Run: headless pygame with SDL's dummy video driver; simulated clock (each Clock.tick advances the game by its frame time, no real sleeping); random seed 0; keys injected as events and as key.get_pressed() state; no mouse input.
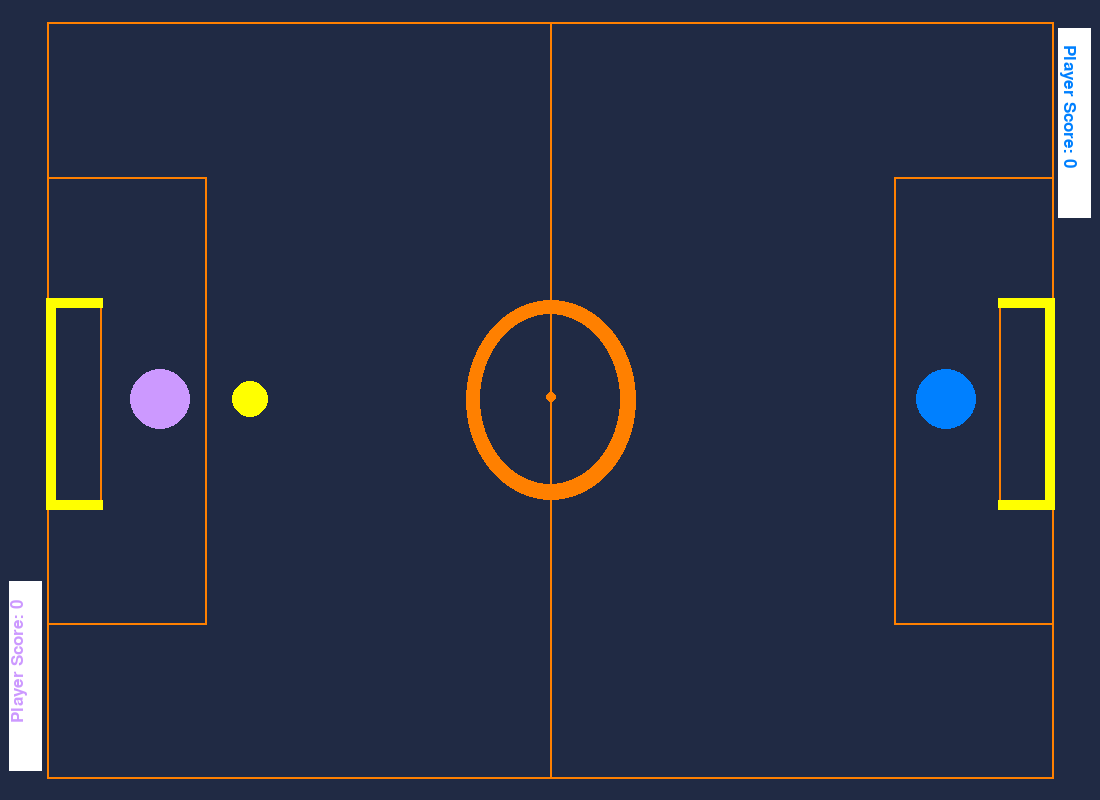
Frame 1 of 4 · flips 1–60 · no input
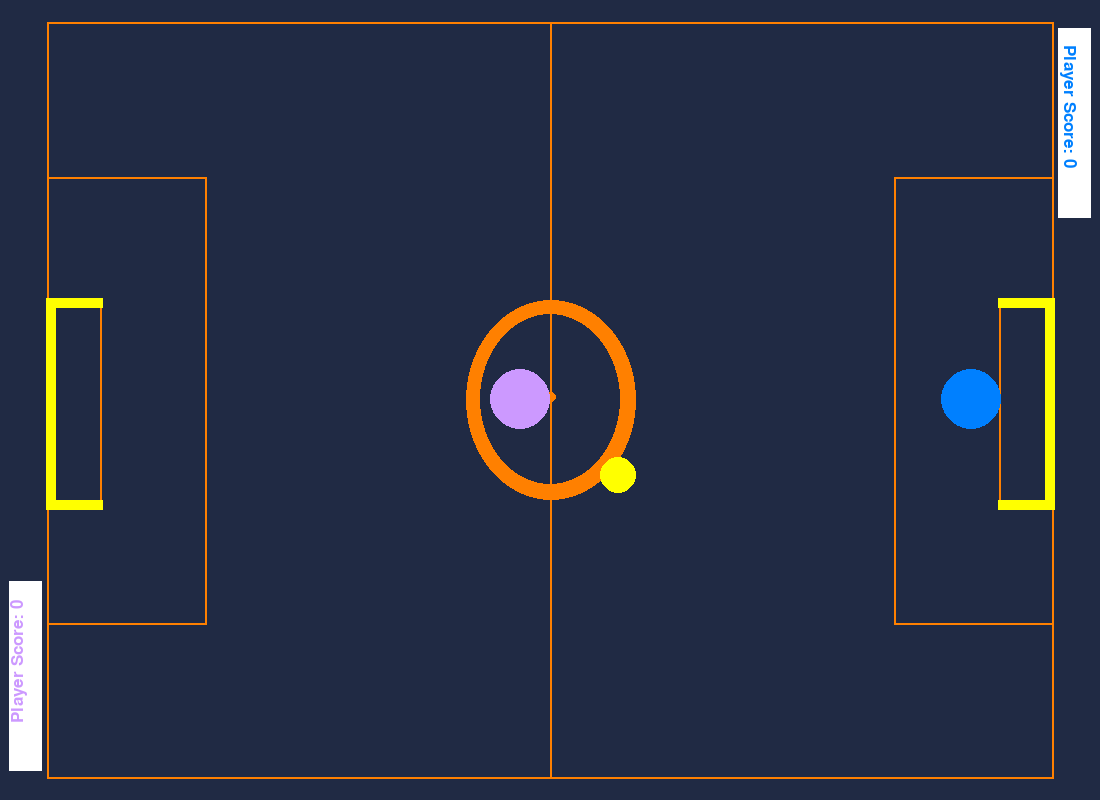
Frame 2 of 4 · flips 61–180 · tapped SPACE, RETURN · held RIGHT (→), D
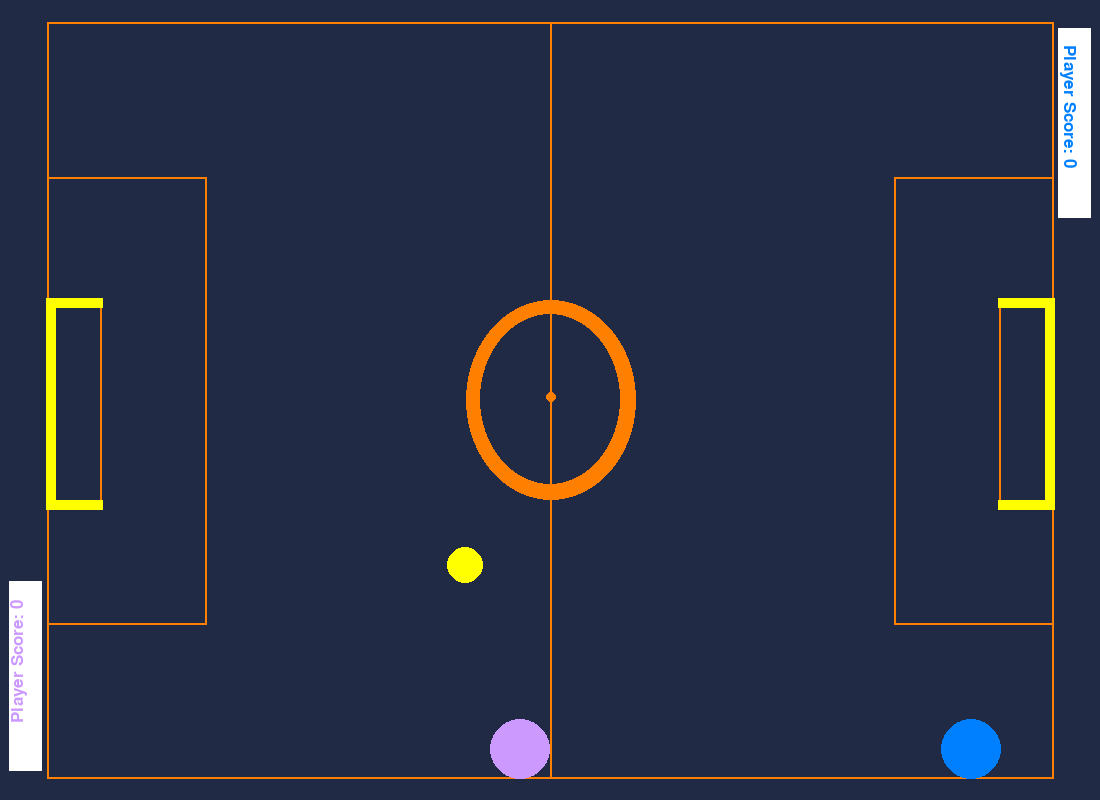
Frame 3 of 4 · flips 181–300 · held DOWN (↓), S
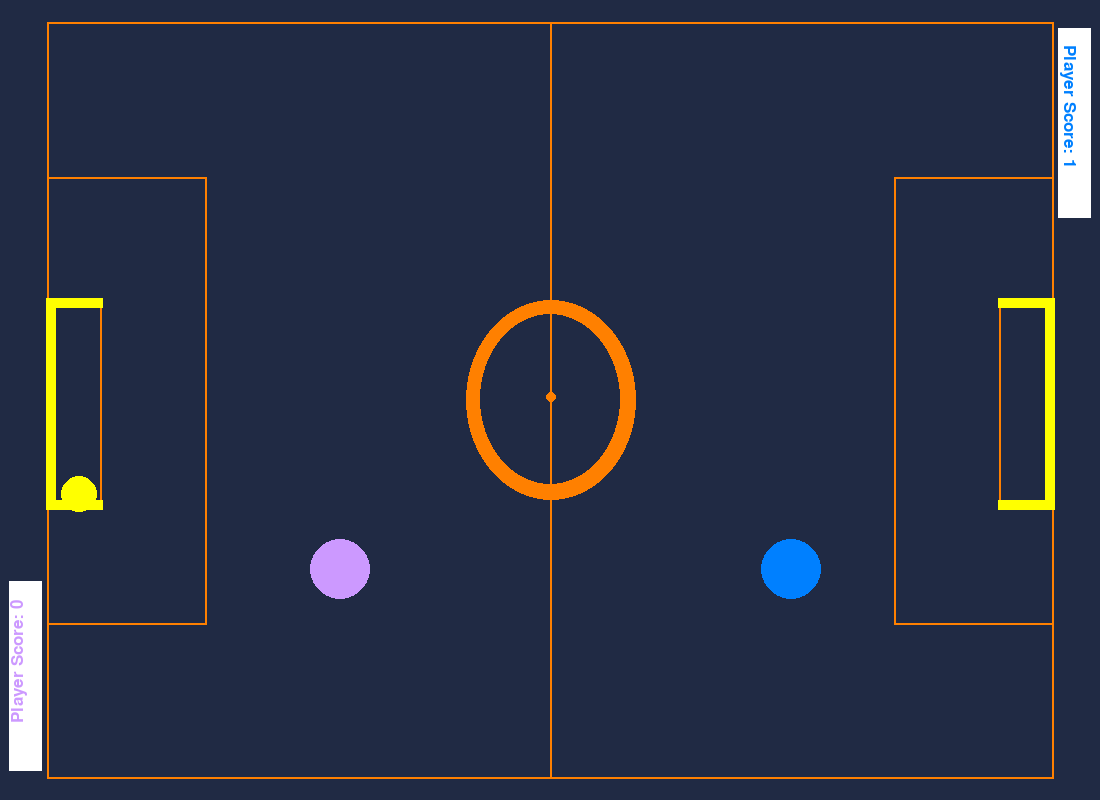
Frame 4 of 4 · flips 301–420 · held LEFT (←), A, UP (↑), W

The pygame program that drew these frames:

import pygame
from pygame.locals import *
import random

# Pygame setup
pygame.init()
dis_width = 1100
dis_height = 800
screen = pygame.display.set_mode((dis_width, dis_height))
pygame.display.set_caption("2D Football by ShervinMoh")
clock = pygame.time.Clock()
running = True

# Create Circle and Movement
class Circle:
    def __init__(self, x, y, color):
        self.x = x
        self.y = y
        self.radius = 30
        self.speed = 5
        self.color = color

    def move(self, dx, dy):
        # Check if the new position will overlap with the red rectangle
        if not self.is_blocking(self.x + dx * self.speed, self.y + dy * self.speed):
            self.x += dx * self.speed
            self.y += dy * self.speed

    # Set area limit for gate
    def is_blocking(self, x, y):
        # Red gate position for set blocking method
        red_rect_pos = (972, 270)
        red_rect_width = 57
        red_rect_height = 266

        if x > red_rect_pos[0] and x < red_rect_pos[0] + red_rect_width and y > red_rect_pos[1] and y < red_rect_pos[1] + red_rect_height:
            return True
        else:
            # Blue gate position for set blocking method
            blue_rect_pos = (70, 270)
            blue_rect_width = 57
            blue_rect_height = 266

            if x > blue_rect_pos[0] and x < blue_rect_pos[0] + blue_rect_width and y > blue_rect_pos[1] and y < blue_rect_pos[1] + blue_rect_height:
                return True
            else:
                return False

    def draw(self):
        pygame.draw.circle(screen, self.color, (self.x, self.y), self.radius)

# Create Ball
class Ball:
    def __init__(self, x, y):
        self.x = x
        self.y = y
        self.radius = 18
        self.speed = 5
        self.color = (255, 255, 0)
        self.target = random.choice([circle1, circle2])
        self.in_gate = False
        self.score1 = 0
        self.score2 = 0
        self.just_scored = False
        self.time_elapsed = None  # New attribute to keep track of time elapsed since entering a gate

    def move(self):
        if self.target is not None:
            dx = (self.target.x - self.x) / ((self.target.x - self.x) ** 2 + (self.target.y - self.y) ** 2) ** 0.5
            dy = (self.target.y - self.y) / ((self.target.x - self.x) ** 2 + (self.target.y - self.y) ** 2) ** 0.5
            self.x += dx * self.speed
            self.y += dy * self.speed
        else:
            # Check if the circle is hitting the border of the screen
            if self.x - self.radius <= 50:
                self.move_dx = abs(self.move_dx)
            elif self.x + self.radius >= 1050:
                self.move_dx = -abs(self.move_dx)
            if self.y - self.radius <= 24:
                self.move_dy = abs(self.move_dy)
            elif self.y + self.radius >= 770:
                self.move_dy = -abs(self.move_dy)

            # Check if the circle is hitting the poles
            if (70 < self.x < 127 and 298 - self.radius < self.y < 308) or \
               (70 < self.x < 127 and 500 - self.radius < self.y < 510 + self.radius) or \
               (972 < self.x < 1027 and 298 - self.radius < self.y < 308) or \
               (972 < self.x < 1027 and 500 - self.radius < self.y < 510 + self.radius):
                self.move_dy = -self.move_dy

            # Check if the white circle is inside one of the gates
            if (70 <= self.x <= 127 and 308 < self.y < 500) or \
               (972 <= self.x <= 1027 and 308 < self.y < 500):
                self.in_gate = True
                if self.time_elapsed is None:
                    self.time_elapsed = pygame.time.get_ticks()  # Set the time elapsed since entering the gate
            else:
                self.in_gate = False
                self.time_elapsed = None  # Reset the time elapsed if the ball is not inside a gate

            # Gradually decrease the speed of the white circle if it's inside a gate
            if self.in_gate:
                self.speed -= 1
                
            # If 5 seconds have elapsed since entering the gate, reset the ball's position to the center of the field
            if self.time_elapsed is not None and pygame.time.get_ticks() - self.time_elapsed >= 5000:
                self.x = dis_width / 2
                self.y = dis_height / 2
                self.speed = 5
                self.target = random.choice([circle1, circle2])
                self.in_gate = False
                self.time_elapsed = None
                self.just_scored = False
                circle1.x = 946
                circle1.y = 399
                circle2.x = 160
                circle2.y = 399

            self.x += self.move_dx * self.speed
            self.y += self.move_dy * self.speed
            self.speed *= 1
            if self.speed < 1:
                self.speed = 1

            if (70 <= self.x <= 127 and 308 < self.y < 500):
                if not self.just_scored: # Only update score when not just scored
                    self.score2 += 1  # Increase player 2 score
                    self.just_scored = True
            elif (972 <= self.x <= 1027 and 308 < self.y < 500):
                if not self.just_scored: # Only update score when not just scored
                    self.score1 += 1  # Increase player 1 score
                    self.just_scored = True        

    def draw(self):
        pygame.draw.circle(screen, self.color, (int(self.x), int(self.y)), self.radius)

    def collide(self, other):
        if ((self.x - other.x) ** 2 + (self.y - other.y) ** 2) ** 0.5 <= self.radius + other.radius:
            collision_dx = (self.x - other.x) / ((self.x - other.x) ** 2 + (self.y - other.y) ** 2) ** 0.5
            collision_dy = (self.y - other.y) / ((self.x - other.x) ** 2 + (self.y - other.y) ** 2) ** 0.5
            self.speed = 10
            self.target = None
            self.move_dx = collision_dx
            self.move_dy = collision_dy

class Score:
    def __init__(self):
        self.score1 = 0
        self.score2 = 0
        self.purple_color = (204, 153, 255)
        self.blue_color = (0, 128, 255)
        self.white_color = (255, 255, 255)
        self.score_font = pygame.font.SysFont("impact", 25)  # Font for displaying scores

    def draw(self):
        value1 = self.score_font.render("Player Score: " + str(self.score1), True, self.purple_color)
        value2 = self.score_font.render("Player Score: " + str(self.score2), True, self.blue_color)
        rotated_value1 = pygame.transform.rotate(value1, 90)
        rotated_value2 = pygame.transform.rotate(value2, 270)

        pygame.draw.rect(screen, self.white_color, pygame.Rect(9, 581, 33, 190))
        pygame.draw.rect(screen, self.white_color, pygame.Rect(1058, 28, 33, 190))

        screen.blit(rotated_value1, [9, 600])
        screen.blit(rotated_value2, [1060, 45])
    
    def update_scores(self, score1, score2):
        self.score1 = score1
        self.score2 = score2

class Field:
    def field(screen):
         
        dark_blue_color = (32, 42, 68)
        orange_color = (255, 128, 0)
        yellow_color = (255, 255, 0)

        # Background
        screen.fill(dark_blue_color)
            
        # Around the football field
        pygame.draw.rect(screen, orange_color, pygame.Rect(47, 22, 1007, 2)) #Up
        pygame.draw.rect(screen, orange_color, pygame.Rect(47, 777, 1007, 2)) #Down
        pygame.draw.rect(screen, orange_color, pygame.Rect(47, 22, 2, 755)) #Left
        pygame.draw.rect(screen, orange_color, pygame.Rect(1052, 24, 2, 755)) #Right
            
        # The area on the left side of the field
        pygame.draw.rect(screen, orange_color, pygame.Rect(47, 177, 160, 2)) #Up
        pygame.draw.rect(screen, orange_color, pygame.Rect(47, 623, 160, 2)) #Down
        pygame.draw.rect(screen, orange_color, pygame.Rect(205, 179, 2, 446)) #Left

        # The area on the right side of the field
        pygame.draw.rect(screen, orange_color, pygame.Rect(894, 177, 160, 2)) #Up
        pygame.draw.rect(screen, orange_color, pygame.Rect(894, 623, 160, 2)) #Down
        pygame.draw.rect(screen, orange_color, pygame.Rect(894, 179, 2, 446)) #Left 

        # Draw the oval on the screen
        ellipse1 = pygame.Rect(466, 300, 170, 200)
        ellipse2 = pygame.Rect(480, 314, 140, 170)
        pygame.draw.ellipse(screen, orange_color, ellipse1)
        pygame.draw.ellipse(screen, dark_blue_color, ellipse2)
        pygame.draw.circle(screen, orange_color, (551, 397), 5)

        # The middle line of the football field
        pygame.draw.rect(screen, orange_color, pygame.Rect(550, 22, 2, 755))

        # Left side gate
        pygame.draw.rect(screen, orange_color, pygame.Rect(100, 298, 2, 202)) #Goal line
        pygame.draw.rect(screen, yellow_color, pygame.Rect(46, 500, 57, 10)) #Down
        pygame.draw.rect(screen, yellow_color, pygame.Rect(46, 298, 57, 10)) #Up
        pygame.draw.rect(screen, yellow_color, pygame.Rect(46, 298, 10, 210)) #Left

        # right side gate 
        pygame.draw.rect(screen, orange_color, pygame.Rect(999, 298, 2, 202)) #Goal line
        pygame.draw.rect(screen, yellow_color, pygame.Rect(998, 500, 57, 10)) #Up
        pygame.draw.rect(screen, yellow_color, pygame.Rect(998, 298, 57, 10)) #Down
        pygame.draw.rect(screen, yellow_color, pygame.Rect(1045, 298, 10, 210)) #Right

class Keys:
    def __init__(self):
        # Poll for events
        for event in pygame.event.get():
            if event.type == pygame.QUIT:
                pygame.quit()

        keys = pygame.key.get_pressed()

        # Circle radius
        circle_radius = 30
        # Set Movement keys and some area limits
        if not ball.in_gate:  # Only allow movement if the ball is not inside a gate
            if keys[K_UP] and circle1.y > 24 + circle_radius:
                circle1.move(0, -1)
            if keys[K_DOWN] and circle1.y < 715 + circle_radius:
                circle1.move(0, 1)
            if keys[K_LEFT] and not circle1.x < 553 + circle_radius:
                circle1.move(-1, 0)
            if keys[K_RIGHT] and not circle1.x > 1050 - circle_radius:
                circle1.move(1, 0)
            if keys[K_w] and circle2.y > 24 + circle_radius:
                circle2.move(0, -1)
            if keys[K_s] and circle2.y < 715 + circle_radius:
                circle2.move(0, 1)
            if keys[K_a] and not circle2.x < 50 + circle_radius:
                circle2.move(-1, 0)
            if keys[K_d] and not circle2.x > 547 - circle_radius:
                circle2.move(1, 0)

if __name__ == '__main__':
    # Circles
    circle1 = Circle(946, 399, (0, 128, 255))  # Blue Circle
    circle2 = Circle(160, 399, (204, 153, 255))  # Purple Circle

    # White Circle
    ball = Ball(dis_width / 2, dis_height / 2)

    score = Score()

    while running:

        # Game field
        Field.field(screen)

        # Defiend keys
        Keys()

        # Draw the red and blue circles
        circle1.draw()
        circle2.draw()
        
        # Move and draw the white circle
        ball.move()
        ball.draw()

        # Check for collisions between the white circle and the red and blue circles
        ball.collide(circle1)
        ball.collide(circle2)

        # Update score
        score.draw()
        score.update_scores(ball.score1, ball.score2)

        # Update the display
        pygame.display.update()

        # Set the game's frame rate
        clock.tick(70)

    # Quit Pygame
    pygame.quit()
